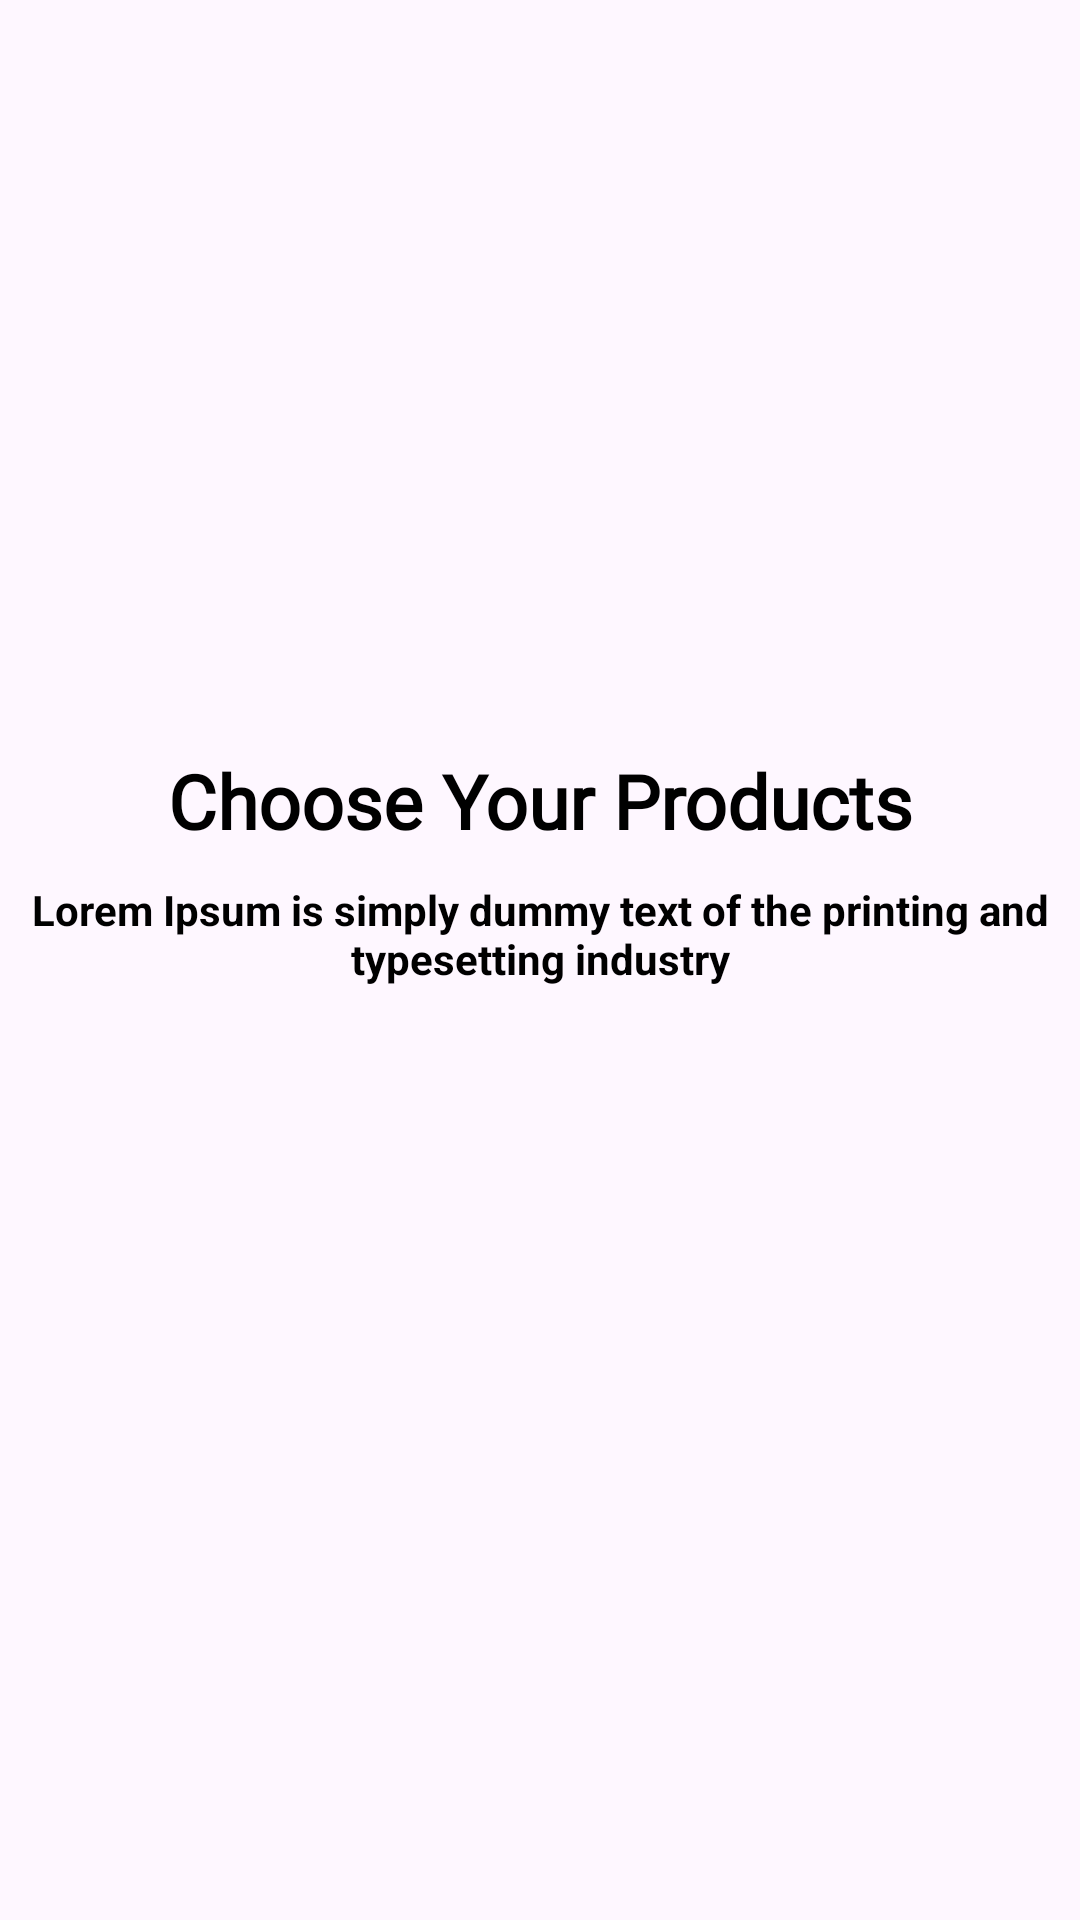

This screen was rendered from an Android layout file. Write that file and the resources it references.
<!-- AndroidManifest.xml: application theme Theme.PrinceEcommerceApp -->
<!-- res/layout/sliding_layout.xml -->
<?xml version="1.0" encoding="utf-8"?>
<androidx.constraintlayout.widget.ConstraintLayout xmlns:android="http://schemas.android.com/apk/res/android"
    android:layout_width="match_parent"
    android:layout_height="match_parent"
    xmlns:app="http://schemas.android.com/apk/res-auto">

    <ImageView
        android:id="@+id/slider_img"
        android:layout_width="0dp"
        android:layout_height="250dp"
        app:layout_constraintEnd_toEndOf="parent"
        app:layout_constraintStart_toStartOf="parent"
        app:layout_constraintTop_toTopOf="parent"
        app:srcCompat="@drawable/onboardscreen1" />

    <TextView
        android:id="@+id/heading"
        android:layout_width="wrap_content"
        android:layout_height="wrap_content"
        android:fontFamily="@font/aclonica"
        android:textColor="@color/black"
        android:text="@string/first_slide"
        android:textAlignment="center"
        android:textSize="25sp"
        android:textStyle="bold"
        app:layout_constraintEnd_toEndOf="parent"
        app:layout_constraintStart_toStartOf="parent"
        app:layout_constraintTop_toBottomOf="@+id/slider_img" />

    <TextView
        android:id="@+id/description"
        android:layout_width="wrap_content"
        android:layout_height="wrap_content"
        android:textColor="@color/black"
        android:layout_marginTop="10dp"
        android:text="@string/description"
        android:textAlignment="center"
        android:textStyle="bold"
        app:layout_constraintEnd_toEndOf="parent"
        app:layout_constraintStart_toStartOf="parent"
        app:layout_constraintTop_toBottomOf="@+id/heading" />

</androidx.constraintlayout.widget.ConstraintLayout>
<!-- resources referenced by this layout -->
<resources>
  <color name="black">#FF000000</color>
  <string name="description">Lorem Ipsum is simply dummy text of the printing and typesetting industry</string>
  <string name="first_slide">Choose Your Products</string>
  <style name="Theme.PrinceEcommerceApp" parent="Base.Theme.PrinceEcommerceApp" />
  <style name="Base.Theme.PrinceEcommerceApp" parent="Theme.Material3.DayNight.NoActionBar">
          
          
          <item name="colorPrimaryDark">@color/pink</item>
          <item name="colorPrimary">@color/pink</item>
          <item name="colorBackgroundFloating">@color/pink</item>
          <item name="android:statusBarColor">#00000000</item>
      </style>
  <color name="pink">#FFE5B4</color>
</resources>
